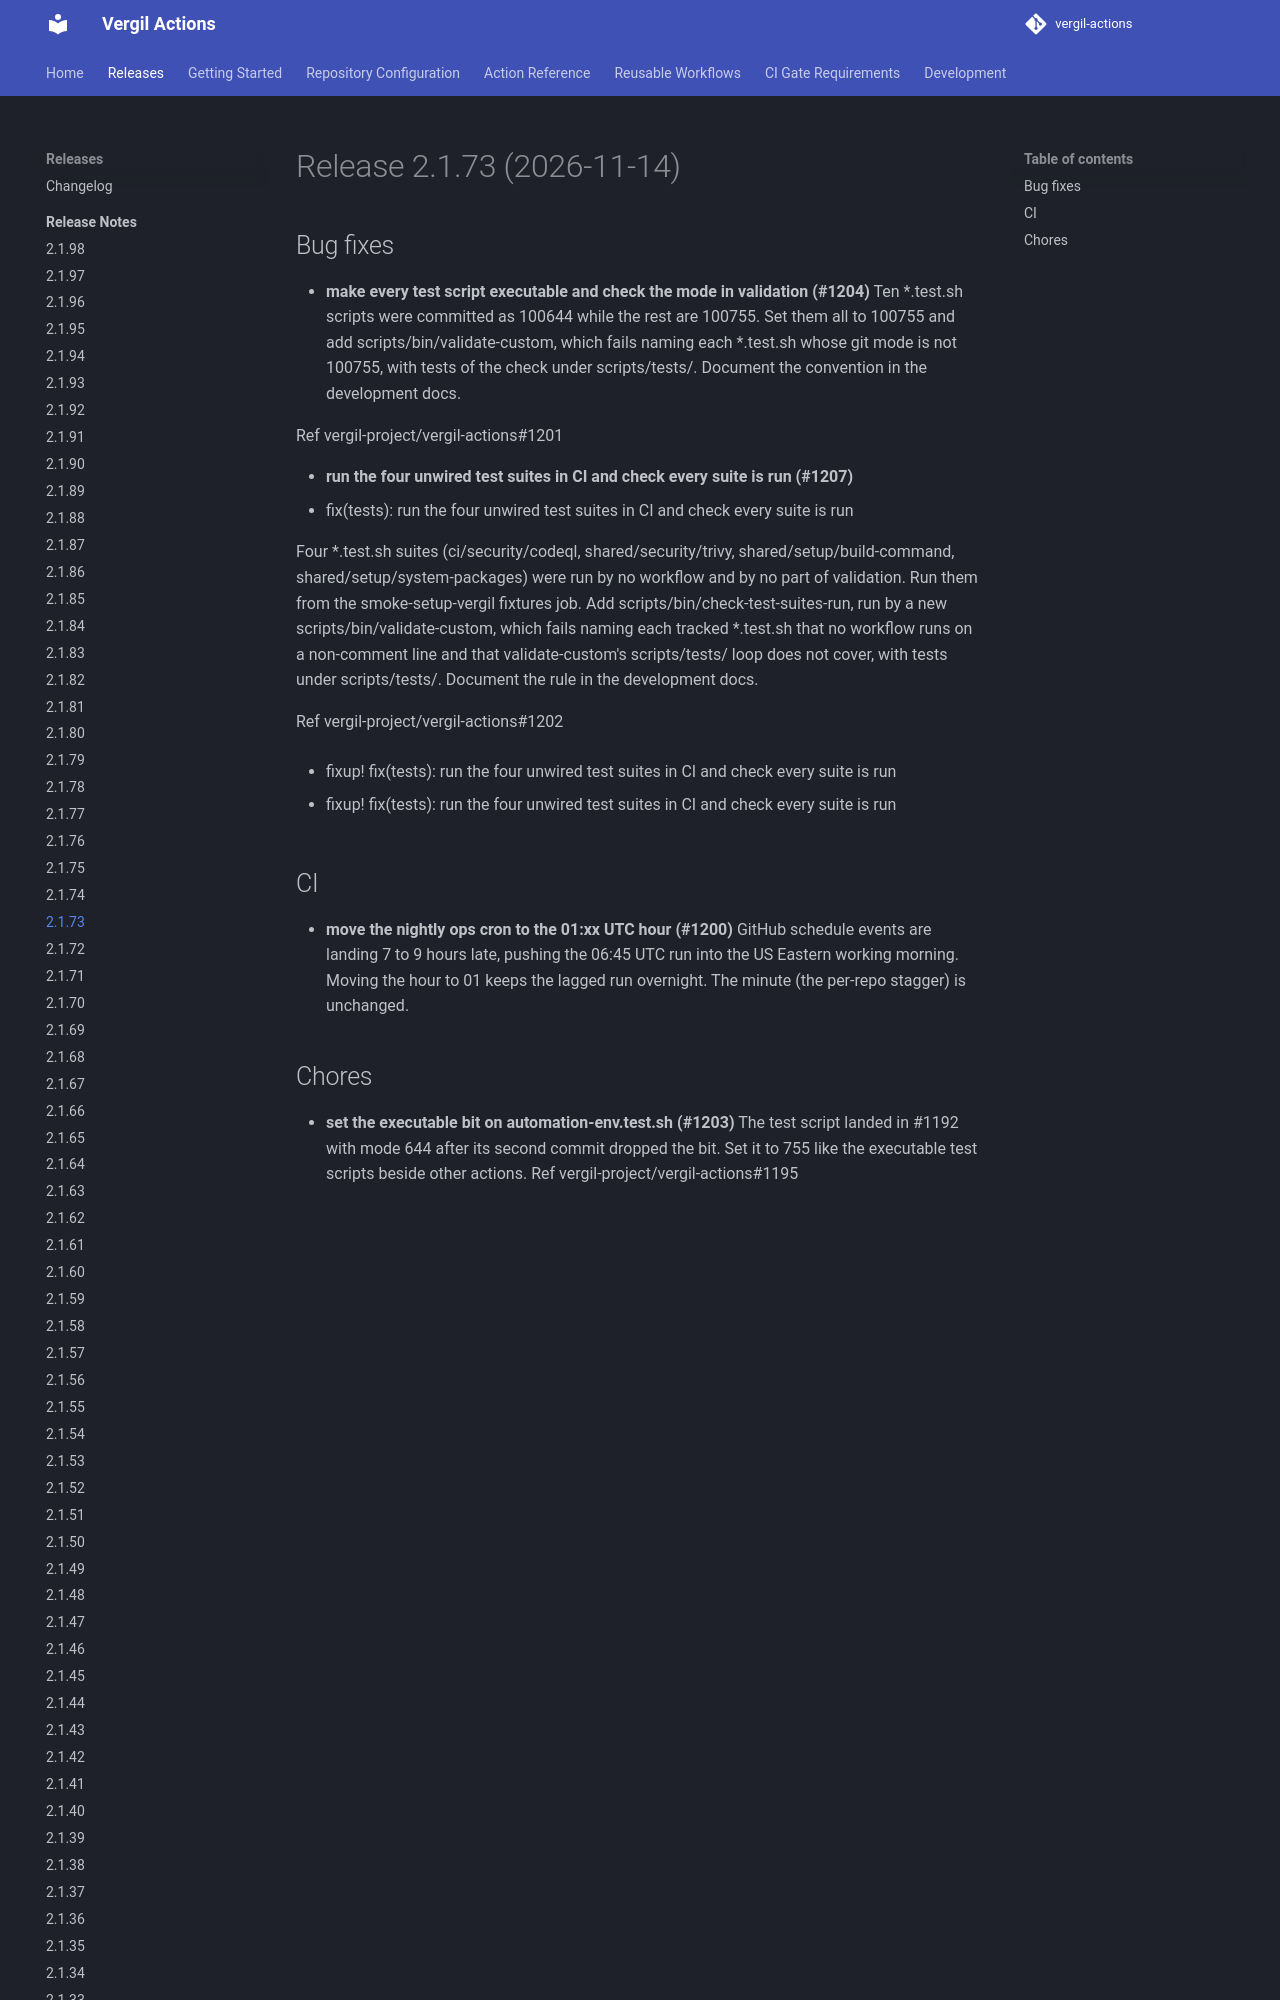

repository: vergil-project/vergil-actions · page: 2.1/releases/v2.1.73/index.html · generator: mkdocs


# Release 2.1.73 (2026-11-14)

## Bug fixes

- **make every test script executable and check the mode in validation (#1204)**
Ten *.test.sh scripts were committed as 100644 while the rest are 100755. Set them all to 100755 and add scripts/bin/validate-custom, which fails naming each *.test.sh whose git mode is not 100755, with tests of the check under scripts/tests/. Document the convention in the development docs.

Ref vergil-project/vergil-actions#1201

- **run the four unwired test suites in CI and check every suite is run (#1207)**
* fix(tests): run the four unwired test suites in CI and check every suite is run
